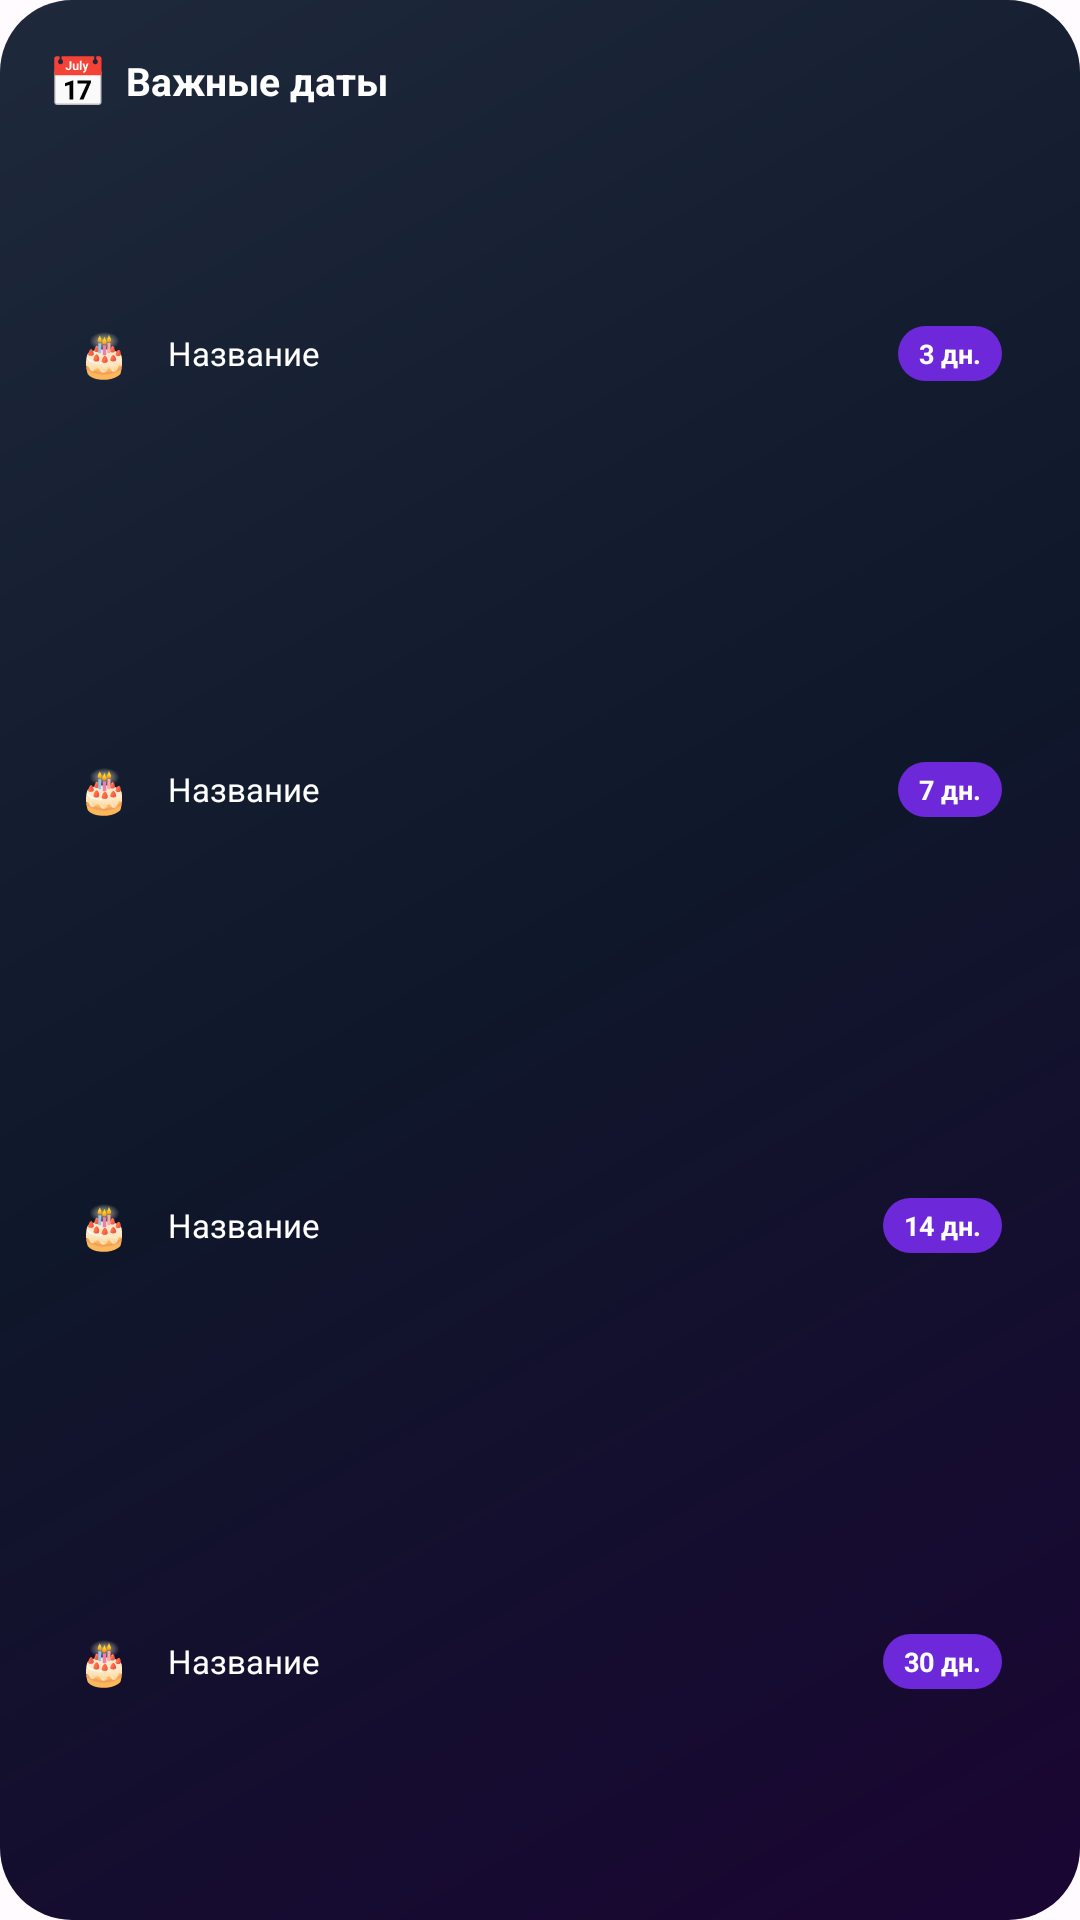

Reconstruct the res/layout file that produces this screen, plus the resources it refers to.
<!-- AndroidManifest.xml: application theme Theme.ImportantDates -->
<!-- res/layout/widget_large.xml -->
<?xml version="1.0" encoding="utf-8"?>
<LinearLayout xmlns:android="http://schemas.android.com/apk/res/android"
    android:id="@+id/widget_large_root"
    android:layout_width="match_parent"
    android:layout_height="match_parent"
    android:background="@drawable/bg_widget_large"
    android:orientation="vertical"
    android:padding="16dp">

    
    <LinearLayout
        android:layout_width="match_parent"
        android:layout_height="wrap_content"
        android:orientation="horizontal"
        android:gravity="center_vertical"
        android:layout_marginBottom="10dp">

        <TextView
            android:text="📅"
            android:layout_width="wrap_content"
            android:layout_height="wrap_content"
            android:textSize="16sp"
            android:layout_marginEnd="6dp" />

        <TextView
            android:id="@+id/large_header"
            android:layout_width="0dp"
            android:layout_height="wrap_content"
            android:layout_weight="1"
            android:text="Важные даты"
            android:textColor="#FFFFFF"
            android:textSize="13sp"
            android:textStyle="bold" />

    </LinearLayout>

    
    <TextView
        android:id="@+id/large_empty"
        android:layout_width="match_parent"
        android:layout_height="0dp"
        android:layout_weight="1"
        android:gravity="center"
        android:text="Нет предстоящих дат"
        android:textColor="#88FFFFFF"
        android:textSize="11sp"
        android:visibility="gone" />

    
    <LinearLayout
        android:id="@+id/large_row1"
        android:layout_width="match_parent"
        android:layout_height="0dp"
        android:layout_weight="1"
        android:layout_marginBottom="5dp"
        android:background="@drawable/bg_widget_row"
        android:gravity="center_vertical"
        android:orientation="horizontal"
        android:paddingHorizontal="10dp"
        android:paddingVertical="4dp">

        <TextView
            android:id="@+id/large_emoji1"
            android:layout_width="24dp"
            android:layout_height="wrap_content"
            android:text="🎂"
            android:textSize="14sp" />

        <TextView
            android:id="@+id/large_title1"
            android:layout_width="0dp"
            android:layout_height="wrap_content"
            android:layout_weight="1"
            android:layout_marginStart="6dp"
            android:maxLines="1"
            android:text="Название"
            android:textColor="#FFFFFF"
            android:textSize="11sp" />

        <TextView
            android:id="@+id/large_days1"
            android:layout_width="wrap_content"
            android:layout_height="wrap_content"
            android:background="@drawable/bg_widget_pill_badge"
            android:paddingHorizontal="7dp"
            android:paddingVertical="3dp"
            android:text="3 дн."
            android:textColor="#FFFFFF"
            android:textSize="9sp"
            android:textStyle="bold" />

    </LinearLayout>

    
    <LinearLayout
        android:id="@+id/large_row2"
        android:layout_width="match_parent"
        android:layout_height="0dp"
        android:layout_weight="1"
        android:layout_marginBottom="5dp"
        android:background="@drawable/bg_widget_row"
        android:gravity="center_vertical"
        android:orientation="horizontal"
        android:paddingHorizontal="10dp"
        android:paddingVertical="4dp">

        <TextView
            android:id="@+id/large_emoji2"
            android:layout_width="24dp"
            android:layout_height="wrap_content"
            android:text="🎂"
            android:textSize="14sp" />

        <TextView
            android:id="@+id/large_title2"
            android:layout_width="0dp"
            android:layout_height="wrap_content"
            android:layout_weight="1"
            android:layout_marginStart="6dp"
            android:maxLines="1"
            android:text="Название"
            android:textColor="#FFFFFF"
            android:textSize="11sp" />

        <TextView
            android:id="@+id/large_days2"
            android:layout_width="wrap_content"
            android:layout_height="wrap_content"
            android:background="@drawable/bg_widget_pill_badge"
            android:paddingHorizontal="7dp"
            android:paddingVertical="3dp"
            android:text="7 дн."
            android:textColor="#FFFFFF"
            android:textSize="9sp"
            android:textStyle="bold" />

    </LinearLayout>

    
    <LinearLayout
        android:id="@+id/large_row3"
        android:layout_width="match_parent"
        android:layout_height="0dp"
        android:layout_weight="1"
        android:layout_marginBottom="5dp"
        android:background="@drawable/bg_widget_row"
        android:gravity="center_vertical"
        android:orientation="horizontal"
        android:paddingHorizontal="10dp"
        android:paddingVertical="4dp">

        <TextView
            android:id="@+id/large_emoji3"
            android:layout_width="24dp"
            android:layout_height="wrap_content"
            android:text="🎂"
            android:textSize="14sp" />

        <TextView
            android:id="@+id/large_title3"
            android:layout_width="0dp"
            android:layout_height="wrap_content"
            android:layout_weight="1"
            android:layout_marginStart="6dp"
            android:maxLines="1"
            android:text="Название"
            android:textColor="#FFFFFF"
            android:textSize="11sp" />

        <TextView
            android:id="@+id/large_days3"
            android:layout_width="wrap_content"
            android:layout_height="wrap_content"
            android:background="@drawable/bg_widget_pill_badge"
            android:paddingHorizontal="7dp"
            android:paddingVertical="3dp"
            android:text="14 дн."
            android:textColor="#FFFFFF"
            android:textSize="9sp"
            android:textStyle="bold" />

    </LinearLayout>

    
    <LinearLayout
        android:id="@+id/large_row4"
        android:layout_width="match_parent"
        android:layout_height="0dp"
        android:layout_weight="1"
        android:background="@drawable/bg_widget_row"
        android:gravity="center_vertical"
        android:orientation="horizontal"
        android:paddingHorizontal="10dp"
        android:paddingVertical="4dp">

        <TextView
            android:id="@+id/large_emoji4"
            android:layout_width="24dp"
            android:layout_height="wrap_content"
            android:text="🎂"
            android:textSize="14sp" />

        <TextView
            android:id="@+id/large_title4"
            android:layout_width="0dp"
            android:layout_height="wrap_content"
            android:layout_weight="1"
            android:layout_marginStart="6dp"
            android:maxLines="1"
            android:text="Название"
            android:textColor="#FFFFFF"
            android:textSize="11sp" />

        <TextView
            android:id="@+id/large_days4"
            android:layout_width="wrap_content"
            android:layout_height="wrap_content"
            android:background="@drawable/bg_widget_pill_badge"
            android:paddingHorizontal="7dp"
            android:paddingVertical="3dp"
            android:text="30 дн."
            android:textColor="#FFFFFF"
            android:textSize="9sp"
            android:textStyle="bold" />

    </LinearLayout>

</LinearLayout>
<!-- resources referenced by this layout -->
<resources>
  <!-- drawable bg_widget_large (drawable) -->
  <?xml version="1.0" encoding="utf-8"?>
  <shape xmlns:android="http://schemas.android.com/apk/res/android"
      android:shape="rectangle">
      <gradient
          android:angle="135"
          android:startColor="#1A0533"
          android:centerColor="#0F172A"
          android:endColor="#1E293B"
          android:type="linear" />
      <corners android:radius="24dp" />
  </shape>
  <!-- drawable bg_widget_pill_badge (drawable) -->
  <?xml version="1.0" encoding="utf-8"?>
  <shape xmlns:android="http://schemas.android.com/apk/res/android"
      android:shape="rectangle">
      <solid android:color="#6D28D9" />
      <corners android:radius="50dp" />
  </shape>
  <style name="Theme.ImportantDates" parent="Theme.Material3.DayNight.NoActionBar">
          <item name="colorPrimary">@color/md_theme_primary</item>
          <item name="colorOnPrimary">@color/md_theme_on_primary</item>
          <item name="colorPrimaryContainer">@color/md_theme_primary_container</item>
          <item name="colorOnPrimaryContainer">@color/md_theme_on_primary_container</item>
          <item name="colorSecondary">@color/md_theme_secondary</item>
          <item name="colorOnSecondary">@color/md_theme_on_secondary</item>
          <item name="colorSecondaryContainer">@color/md_theme_secondary_container</item>
          <item name="colorOnSecondaryContainer">@color/md_theme_on_secondary_container</item>
          <item name="colorSurface">@color/md_theme_surface</item>
          <item name="colorOnSurface">@color/md_theme_on_surface</item>
          <item name="colorSurfaceVariant">@color/md_theme_surface_variant</item>
          <item name="colorOnSurfaceVariant">@color/md_theme_on_surface_variant</item>
          <item name="colorOutline">@color/md_theme_outline</item>
          <item name="colorError">@color/md_theme_error</item>
          <item name="colorOnError">@color/md_theme_on_error</item>
          <item name="android:colorBackground">@color/md_theme_background</item>
          <item name="android:windowLightStatusBar">true</item>
          <item name="android:statusBarColor">@android:color/transparent</item>
      </style>
  <color name="md_theme_primary">#6750A4</color>
  <color name="md_theme_on_primary">#FFFFFF</color>
  <color name="md_theme_primary_container">#EADDFF</color>
  <color name="md_theme_on_primary_container">#21005D</color>
  <color name="md_theme_secondary">#625B71</color>
  <color name="md_theme_on_secondary">#FFFFFF</color>
  <color name="md_theme_secondary_container">#E8DEF8</color>
  <color name="md_theme_on_secondary_container">#1D192B</color>
  <color name="md_theme_surface">#FFFBFE</color>
  <color name="md_theme_on_surface">#1C1B1F</color>
  <color name="md_theme_surface_variant">#E7E0EC</color>
  <color name="md_theme_on_surface_variant">#49454F</color>
  <color name="md_theme_outline">#79747E</color>
  <color name="md_theme_error">#B3261E</color>
  <color name="md_theme_on_error">#FFFFFF</color>
  <color name="md_theme_background">#FFFBFE</color>
</resources>
